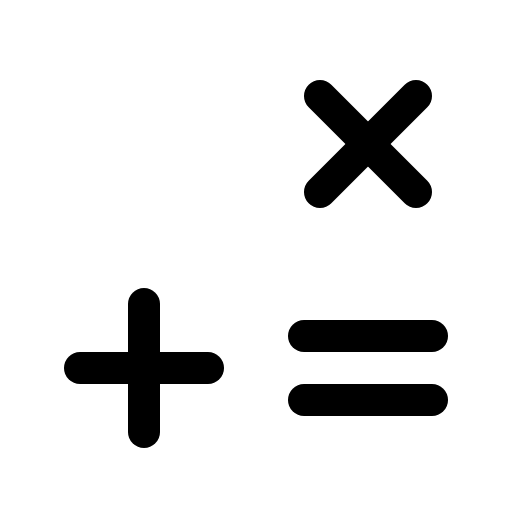
t = 0.00 s
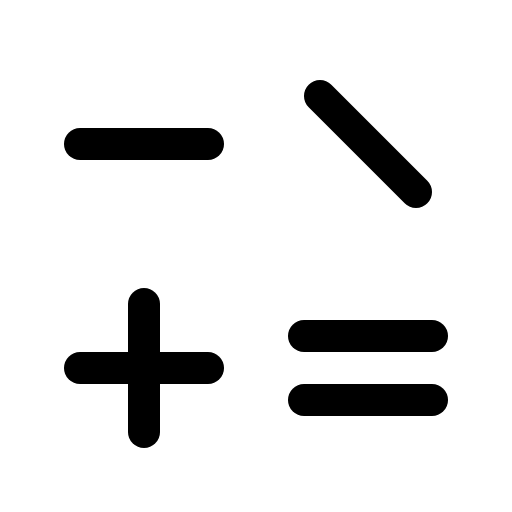
t = 1.80 s
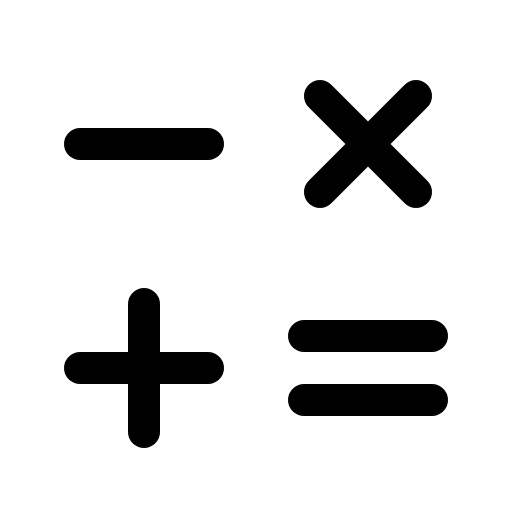
t = 2.18 s
t = 2.55 s: frame unchanged from t = 2.18 s, image omitted
t = 2.93 s: frame unchanged from t = 2.18 s, image omitted

The animated SVG that drew these frames (rendered in a browser with its animation timeline set to each time). Animation: 1 CSS @keyframes rule; one cycle of 3.30 s, repeats indefinitely.

<svg xmlns="http://www.w3.org/2000/svg" viewBox="0 0 256 256">
  <style>
    .draw-line {
      stroke-dasharray: 2000;
      stroke-dashoffset: 0;
    }
    svg:hover .draw-line {
      animation: phosphor-draw-in 1.5s ease-in-out infinite alternate;
    }
    @keyframes phosphor-draw-in {
      0%   { stroke-dashoffset: 2000; }
      100% { stroke-dashoffset: 0; }
    }
  </style><rect width="256" height="256" fill="none"/><line x1="40" y1="72" x2="104" y2="72" fill="none" stroke="currentColor" stroke-linecap="round" stroke-linejoin="round" stroke-width="16" class="draw-line" pathLength="1" style="animation-delay: 0s"/><line x1="72" y1="152" x2="72" y2="216" fill="none" stroke="currentColor" stroke-linecap="round" stroke-linejoin="round" stroke-width="16" class="draw-line" pathLength="1" style="animation-delay: 0.3s"/><line x1="40" y1="184" x2="104" y2="184" fill="none" stroke="currentColor" stroke-linecap="round" stroke-linejoin="round" stroke-width="16" class="draw-line" pathLength="1" style="animation-delay: 0.6s"/><line x1="152" y1="168" x2="216" y2="168" fill="none" stroke="currentColor" stroke-linecap="round" stroke-linejoin="round" stroke-width="16" class="draw-line" pathLength="1" style="animation-delay: 0.9s"/><line x1="152" y1="200" x2="216" y2="200" fill="none" stroke="currentColor" stroke-linecap="round" stroke-linejoin="round" stroke-width="16" class="draw-line" pathLength="1" style="animation-delay: 1.2s"/><line x1="160" y1="48" x2="208" y2="96" fill="none" stroke="currentColor" stroke-linecap="round" stroke-linejoin="round" stroke-width="16" class="draw-line" pathLength="1" style="animation-delay: 1.5s"/><line x1="208" y1="48" x2="160" y2="96" fill="none" stroke="currentColor" stroke-linecap="round" stroke-linejoin="round" stroke-width="16" class="draw-line" pathLength="1" style="animation-delay: 1.8s"/></svg>
